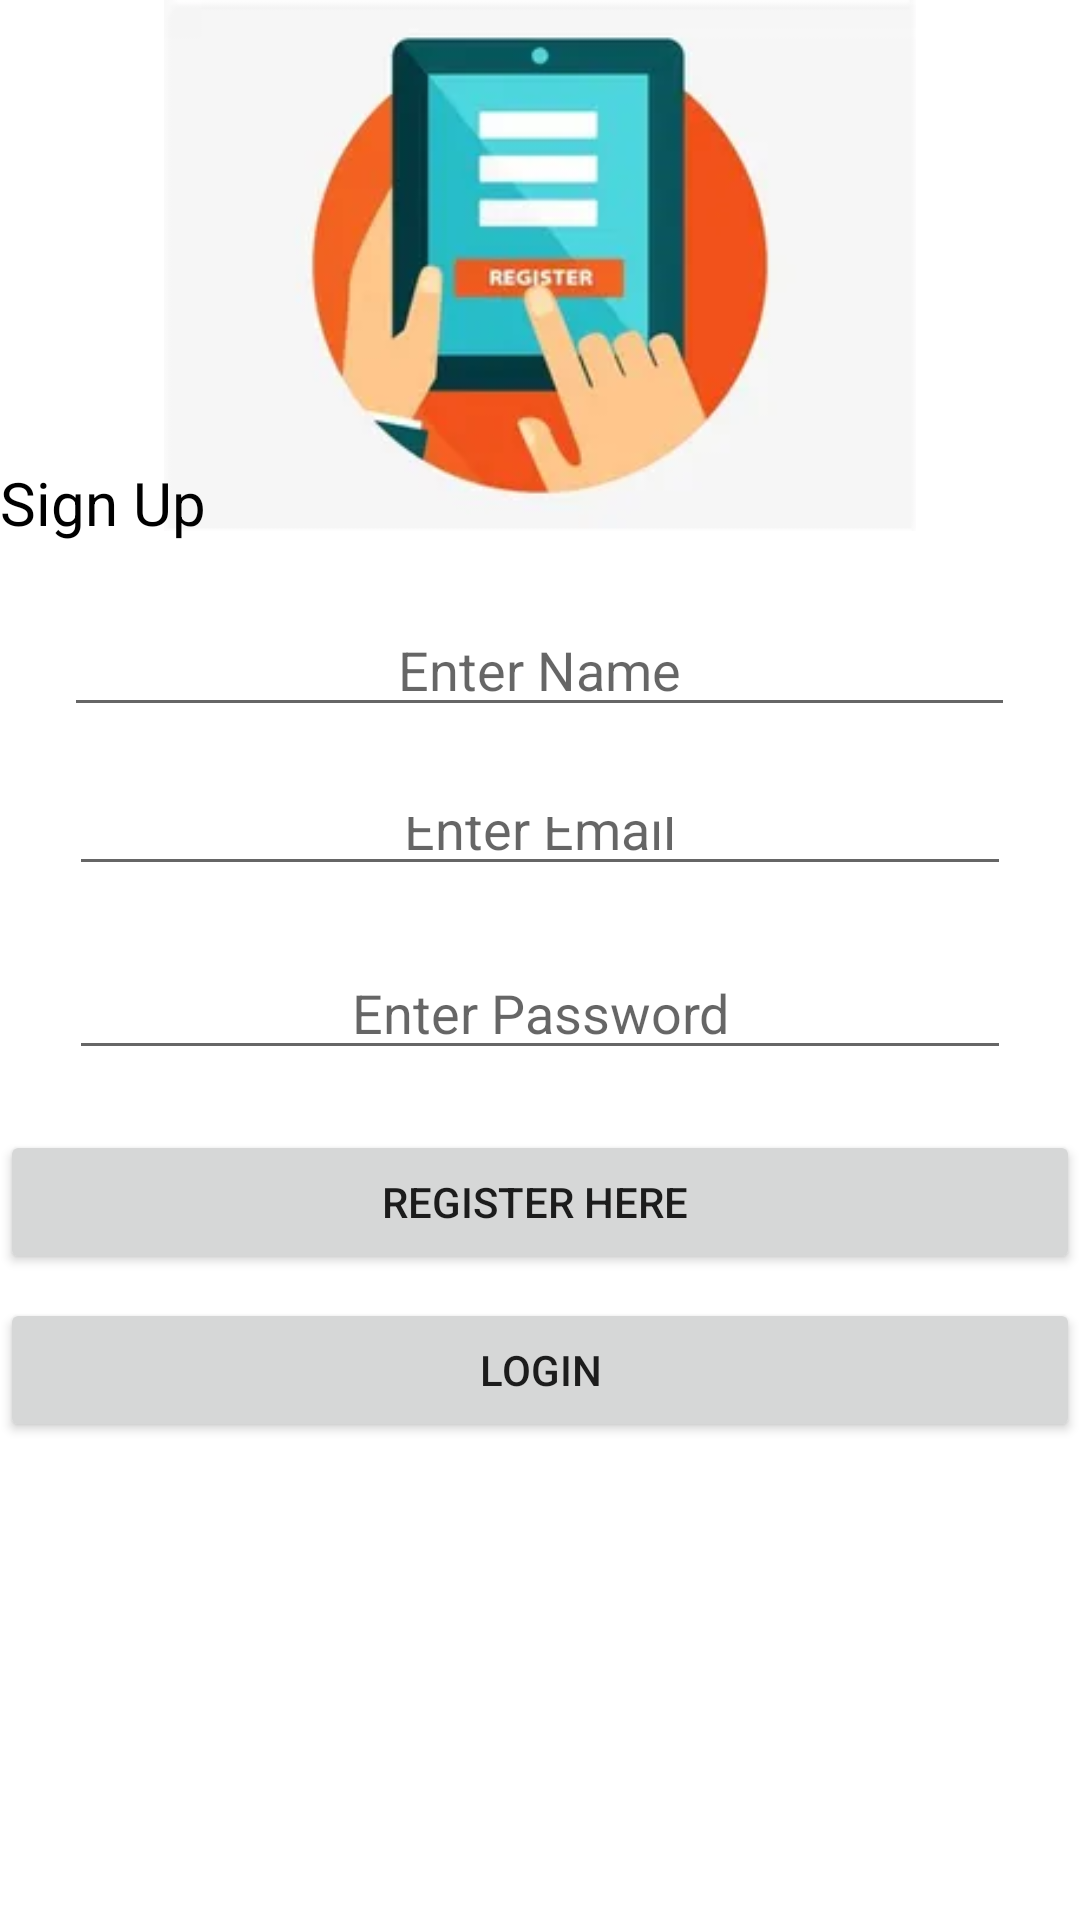

Reconstruct the res/layout file that produces this screen, plus the resources it refers to.
<!-- AndroidManifest.xml: application theme Theme.DataStorage -->
<!-- res/layout/activity_register.xml -->
<?xml version="1.0" encoding="utf-8"?>
<RelativeLayout xmlns:android="http://schemas.android.com/apk/res/android"
    xmlns:app="http://schemas.android.com/apk/res-auto"
    xmlns:tools="http://schemas.android.com/tools"
    android:id="@+id/activity_register"
    android:layout_width="match_parent"
    android:layout_height="match_parent"
    tools:context=".RegisterActivity">


    <ImageView
        android:id="@+id/image"
        android:layout_width="390dp"
        android:layout_height="177dp"
        android:src="@drawable/th" />

    <TextView
        android:id="@+id/textView"
        android:layout_width="wrap_content"
        android:layout_height="wrap_content"
        android:layout_alignParentTop="true"
        android:layout_marginTop="154dp"
        android:gravity="center"
        android:text="Sign Up"
        android:textColor="#000"
        android:textSize="20dp" />

    <EditText
        android:id="@+id/editName"
        android:layout_width="317dp"
        android:layout_height="wrap_content"
        android:layout_below="@+id/textView"
        android:layout_centerHorizontal="true"
        android:layout_marginTop="20dp"
        android:ems="10"
        android:gravity="center"
        android:hint="Enter Name"
        android:inputType="textEmailAddress"
        android:textColor="#000" />

    <EditText
        android:id="@+id/editEmail"
        android:layout_width="314dp"
        android:layout_height="33dp"
        android:layout_below="@+id/editName"
        android:layout_centerHorizontal="true"
        android:layout_marginTop="20dp"
        android:ems="10"
        android:gravity="center"
        android:hint="Enter Email"
        android:inputType="textEmailAddress"
        android:textColor="#000" />

    <EditText
        android:id="@+id/editPassword"
        android:layout_width="314dp"
        android:layout_height="wrap_content"
        android:layout_below="@+id/editEmail"
        android:layout_centerHorizontal="true"
        android:layout_marginTop="20dp"
        android:ems="10"
        android:gravity="center"
        android:hint="Enter Password"
        android:inputType="textPassword"
        android:textColor="#000" />

    <Button
        android:id="@+id/buttonRegister"
        android:layout_width="fill_parent"
        android:layout_height="wrap_content"
        android:layout_below="@+id/editPassword"
        android:layout_marginTop="20dp"
        android:text="Register Here " />

    <Button
        android:id="@+id/logout"
        android:layout_width="fill_parent"
        android:layout_height="wrap_content"
        android:layout_below="@+id/editPassword"
        android:layout_marginTop="76dp"
        android:text="Login" />


</RelativeLayout>
<!-- resources referenced by this layout -->
<resources>
  <!-- drawable th: webp bitmap (drawable, 4188 bytes) -->
  <style name="Theme.DataStorage" parent="Theme.MaterialComponents.DayNight.DarkActionBar">
          
          <item name="colorPrimary">@color/purple_500</item>
          <item name="colorPrimaryVariant">@color/purple_700</item>
          <item name="colorOnPrimary">@color/white</item>
          
          <item name="colorSecondary">@color/teal_200</item>
          <item name="colorSecondaryVariant">@color/teal_700</item>
          <item name="colorOnSecondary">@color/black</item>
          
          <item name="android:statusBarColor" tools:targetApi="l">?attr/colorOnSecondary</item>
          
      </style>
  <!-- not gathered from this repository: default colours our renderer supplied (Android Studio template values) -->
  <color name="purple_500">#FF6200EE</color>
  <color name="purple_700">#FF3700B3</color>
  <color name="teal_200">#FF03DAC5</color>
  <color name="teal_700">#FF018786</color>
  <color name="black">#FF000000</color>
  <color name="white">#FFFFFFFF</color>
</resources>
